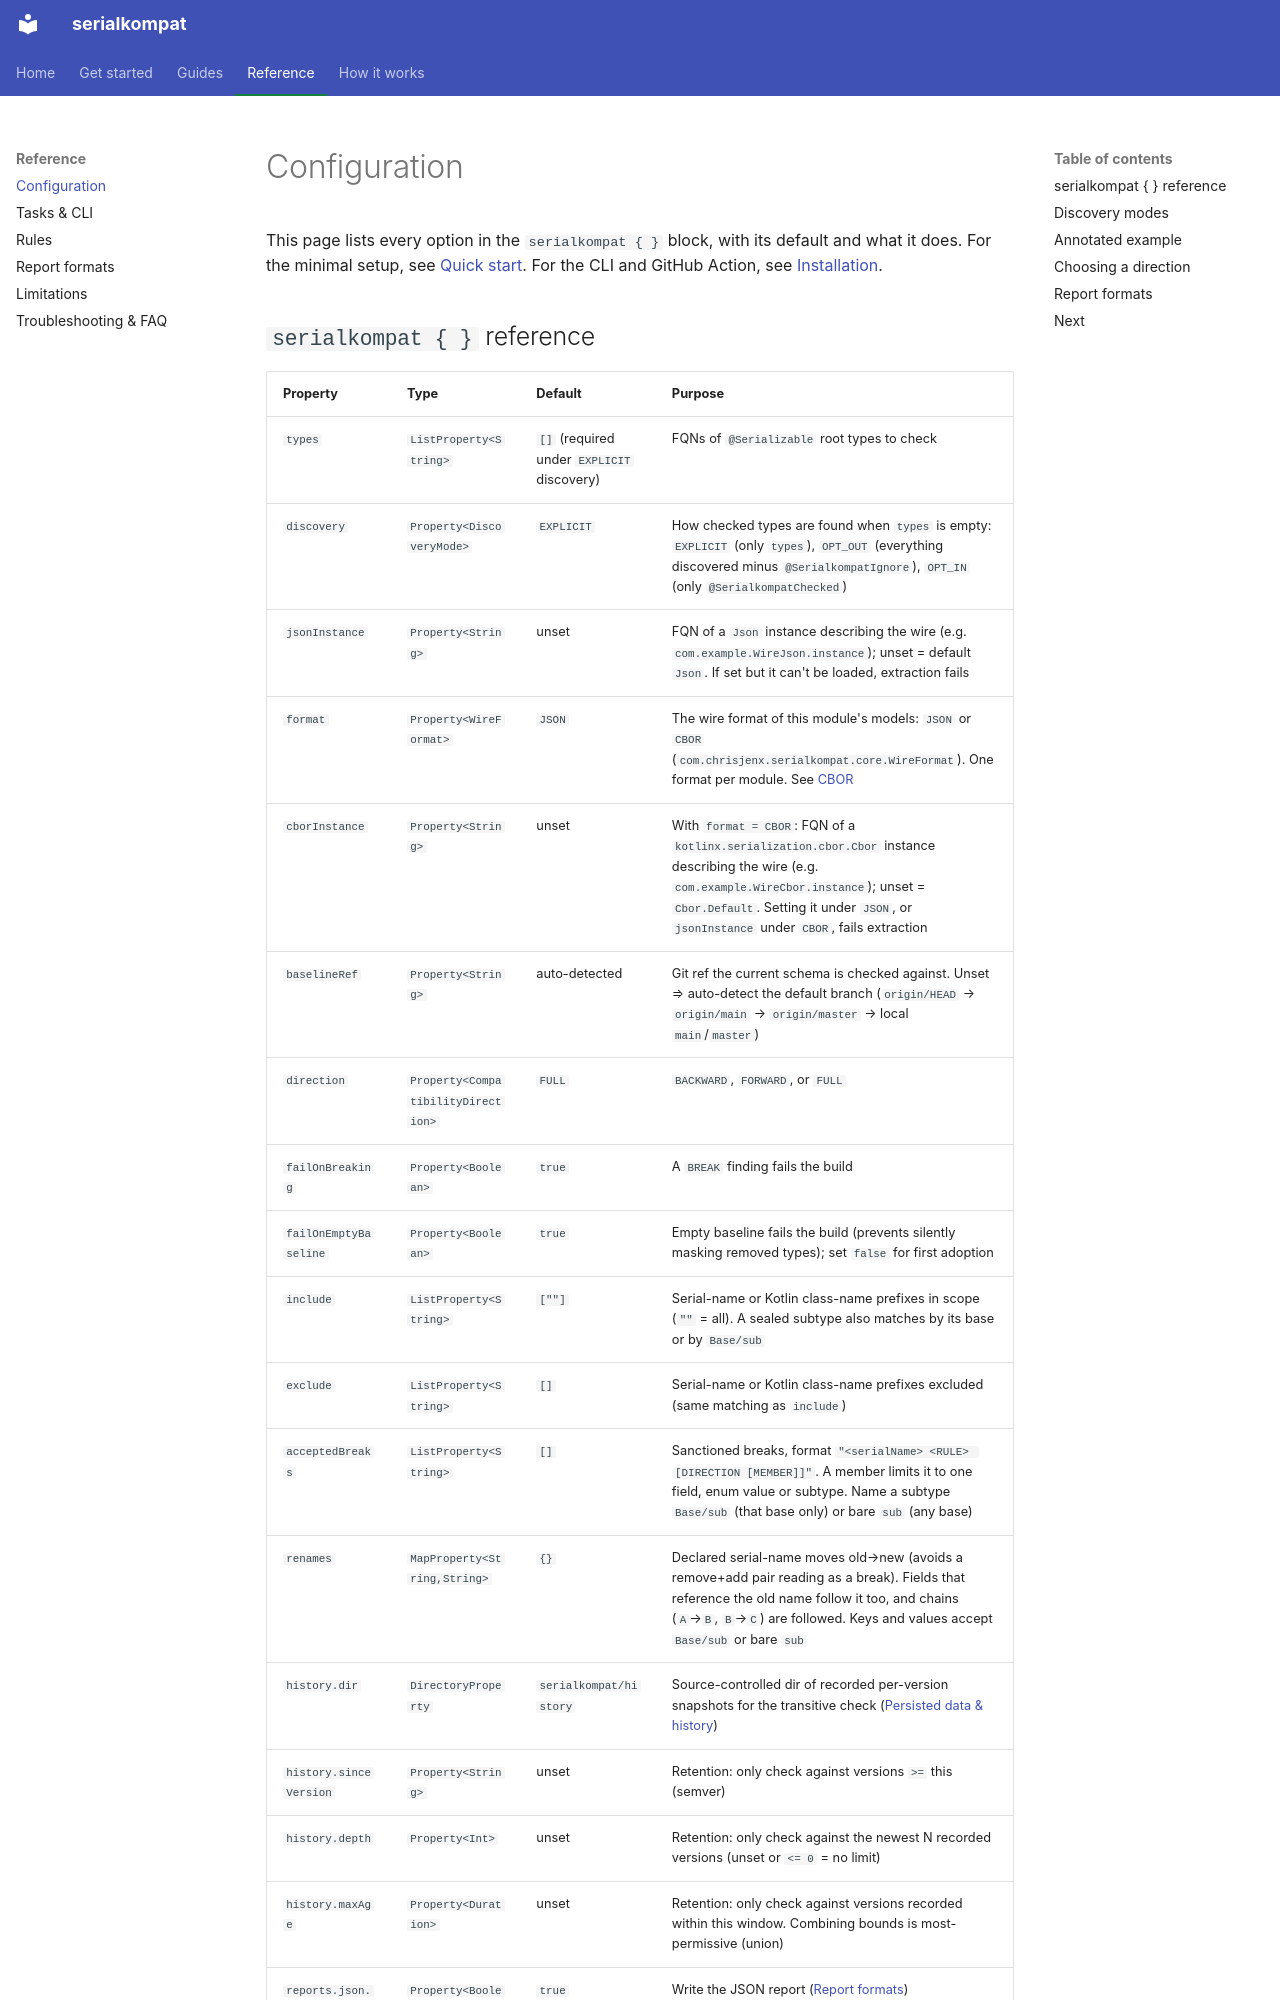

repository: chrisjenx/serialkompat · page: configuration/index.html · generator: mkdocs

# Configuration

This page lists every option in the `serialkompat { }` block, with its default and
what it does. For the minimal setup, see [Quick start](quickstart.md). For the CLI
and GitHub Action, see [Installation](installation.md).
